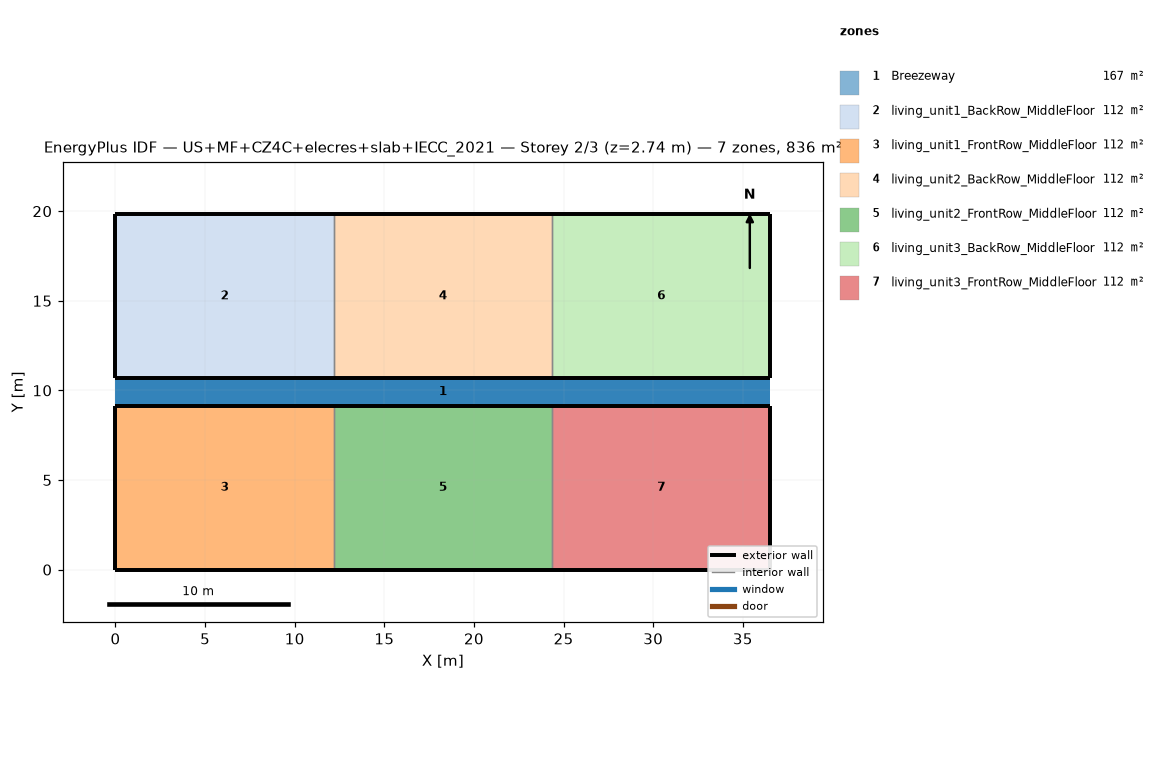
=== STOREY PLAN SPEC (per zone: floor XY polygon, exterior-wall plan segments, windows/doors) ===
zone 1: Breezeway  (167.0 m²)
  floor: (36.54, 9.16) (0.00, 9.16) (0.00, 10.68) (36.54, 10.68)
  floor: (36.54, 9.16) (0.00, 9.16) (0.00, 10.68) (36.54, 10.68)
  floor: (36.54, 9.16) (0.00, 9.16) (0.00, 10.68) (36.54, 10.68)
zone 2: living_unit1_BackRow_MiddleFloor  (111.5 m²)
  floor: (12.18, 10.68) (0.00, 10.68) (0.00, 19.84) (12.18, 19.84)
  exterior wall: (0.00, 10.68) – (12.18, 10.68)  [12.2 m]
  exterior wall: (12.18, 19.84) – (0.00, 19.84)  [12.2 m]
  exterior wall: (0.00, 19.84) – (0.00, 10.68)  [9.2 m]
  interior walls: 1
zone 3: living_unit1_FrontRow_MiddleFloor  (111.5 m²)
  floor: (12.18, 0.00) (0.00, 0.00) (0.00, 9.16) (12.18, 9.16)
  exterior wall: (0.00, 0.00) – (12.18, 0.00)  [12.2 m]
  exterior wall: (12.18, 9.16) – (0.00, 9.16)  [12.2 m]
  exterior wall: (0.00, 9.16) – (0.00, 0.00)  [9.2 m]
  interior walls: 1
zone 4: living_unit2_BackRow_MiddleFloor  (111.5 m²)
  floor: (24.36, 10.68) (12.18, 10.68) (12.18, 19.84) (24.36, 19.84)
  exterior wall: (12.18, 10.68) – (24.36, 10.68)  [12.2 m]
  exterior wall: (24.36, 19.84) – (12.18, 19.84)  [12.2 m]
  interior walls: 2
zone 5: living_unit2_FrontRow_MiddleFloor  (111.5 m²)
  floor: (24.36, 0.00) (12.18, 0.00) (12.18, 9.16) (24.36, 9.16)
  exterior wall: (12.18, 0.00) – (24.36, 0.00)  [12.2 m]
  exterior wall: (24.36, 9.16) – (12.18, 9.16)  [12.2 m]
  interior walls: 2
zone 6: living_unit3_BackRow_MiddleFloor  (111.5 m²)
  floor: (36.54, 10.68) (24.36, 10.68) (24.36, 19.84) (36.54, 19.84)
  exterior wall: (24.36, 10.68) – (36.54, 10.68)  [12.2 m]
  exterior wall: (36.54, 10.68) – (36.54, 19.84)  [9.2 m]
  exterior wall: (36.54, 19.84) – (24.36, 19.84)  [12.2 m]
  interior walls: 1
zone 7: living_unit3_FrontRow_MiddleFloor  (111.5 m²)
  floor: (36.54, 0.00) (24.36, 0.00) (24.36, 9.16) (36.54, 9.16)
  exterior wall: (24.36, 0.00) – (36.54, 0.00)  [12.2 m]
  exterior wall: (36.54, 0.00) – (36.54, 9.16)  [9.2 m]
  exterior wall: (36.54, 9.16) – (24.36, 9.16)  [12.2 m]
  interior walls: 1

=== DERIVED (storey summary) ===
Building: US+MF+CZ4C+elecres+slab+IECC_2021
Storey: 2 of 3  (floor level z = 2.74 m)
Storey gross floor area: 836.2 m²
Zones on this storey: 7
  - Breezeway: floor 167.0 m²
  - living_unit1_BackRow_MiddleFloor: floor 111.5 m²; exterior wall 33.5 m (86.9 m²); WWR 0.0%
  - living_unit1_FrontRow_MiddleFloor: floor 111.5 m²; exterior wall 33.5 m (86.9 m²); WWR 0.0%
  - living_unit2_BackRow_MiddleFloor: floor 111.5 m²; exterior wall 24.4 m (63.1 m²); WWR 0.0%
  - living_unit2_FrontRow_MiddleFloor: floor 111.5 m²; exterior wall 24.4 m (63.1 m²); WWR 0.0%
  - living_unit3_BackRow_MiddleFloor: floor 111.5 m²; exterior wall 33.5 m (86.9 m²); WWR 0.0%
  - living_unit3_FrontRow_MiddleFloor: floor 111.5 m²; exterior wall 33.5 m (86.9 m²); WWR 0.0%
Zone adjacency (shared interzone walls):
  - living_unit1_BackRow_MiddleFloor ↔ living_unit2_BackRow_MiddleFloor
  - living_unit1_FrontRow_MiddleFloor ↔ living_unit2_FrontRow_MiddleFloor
  - living_unit2_BackRow_MiddleFloor ↔ living_unit3_BackRow_MiddleFloor
  - living_unit2_FrontRow_MiddleFloor ↔ living_unit3_FrontRow_MiddleFloor